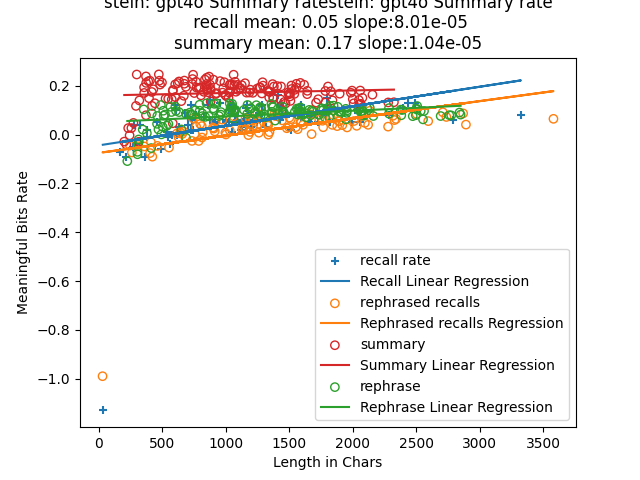

The table this chart was drawn from, first rows:
index, len, rate, keypoints, mbits, produced?key points, required?key points, attempt, rephrase, rephrase_len, rephrased_mbits, rephrase_rate
0, 202, -0.029, We moved to a new neighborhood and were …, -5.85, 3, 3, 3, We relocated to a different area and wer…, 226, -24.6, -0.1089
1, 218, -0.0407, I took care of my siblings after my pare…, -8.87, 4, 4, 3, After my parents departed, I was respons…, 311, -12.67, -0.0407
2, 233, 0.0263, We moved to a new neighborhood and faced…, 6.12, 4, 4, 2, Relocating to a different community, we …, 306, -21.71, -0.071
3, 244, -0.0033, I was alone with the kids when someone s…, -0.81, 3, 3, 1, I found myself solitary with the childre…, 315, -6.371, -0.0202
4, 258, 0.0265, I was left alone with the kids when my f…, 6.84, 4, 4, 1, My parents left me in charge of the chil…, 310, -11.43, -0.0369
5, 274, 0.0476, We moved to a new neighborhood. My fathe…, 13.03, 6, 6, 1, Our family relocated to a different area…, 306, -24.73, -0.0808
6, 294, 0.1172, We moved to a new house on Third and Wha…, 34.47, 5, 5, 2, Our family relocated to a residence at t…, 347, 7.099, 0.0205
7, 300, 0.2459, We moved to Third and Wharton. My father…, 73.76, 7, 7, 3, We relocated to the corner of Third and …, 355, 36.52, 0.1029
8, 316, -0.0295, I was left with my siblings after my par…, -9.33, 5, 5, 3, My siblings remained in my care once our…, 414, -22.99, -0.0555
9, 321, 0.1397, I moved with my family to a new neighbor…, 44.84, 3, 3, 2, My family and I relocated to a different…, 380, 2.048, 0.0054
10, 358, 0.1934, We moved to Third and Wharton. My father…, 69.25, 9, 9, 2, We relocated to the corner of Third and …, 419, 36.23, 0.0865
11, 359, 0.1704, We moved to a new house on Third and Wha…, 61.17, 6, 6, 2, Our relocation was to a residence at the…, 523, 42.89, 0.082
12, 373, 0.079, We moved to a new house at Third and Wha…, 29.46, 5, 5, 1, Our family relocated to a residence at t…, 471, 9.841, 0.0209
13, 373, 0.238, We moved to Third and Wharton. My father…, 88.79, 8, 8, 3, Our new home was at the corner of Third …, 462, 35.16, 0.0761
14, 374, 0.2115, We moved to Third and Wharton. After mov…, 79.1, 7, 7, 1, Our new home was at the corner of Third …, 460, 20.14, 0.0438
15, 391, 0.2182, We moved to a new house on Third and Wha…, 85.3, 6, 6, 3, Our family relocated to a residence at t…, 490, 59.26, 0.1209
16, 397, 0.149, We moved to Third and Wharton. My father…, 59.15, 8, 8, 2, Our relocation was to the corner of Thir…, 512, 39.75, 0.0776
17, 404, 0.2204, We moved to Third and Wharton. My father…, 89.06, 11, 11, 3, We relocated to the corner of Third and …, 504, 15.84, 0.0314
18, 419, 0.1743, I moved to Third and Wharton with my fam…, 73.03, 10, 10, 3, My family and I relocated to the corner …, 509, 49.57, 0.0974
19, 421, 0.1171, I moved to a new house with my family. M…, 49.31, 7, 7, 2, My family and I relocated to a different…, 494, 0.3136, 0.0006
20, 431, 0.1853, We moved to Third and Wharton. My father…, 79.84, 10, 10, 1, We relocated to the corner of Third and …, 550, 23.58, 0.0429
21, 443, 0.1281, We moved to a new neighborhood. My fathe…, 56.77, 14, 14, 1, Our family relocated to a different comm…, 538, 19.32, 0.0359
22, 474, 0.2463, We moved to Third and Wharton. My father…, 116.8, 12, 12, 3, Our new home became the corner of Third …, 609, 59.09, 0.097
23, 478, 0.2205, We moved to Third and Wharton. My father…, 105.4, 13, 13, 3, Our new home became Third and Wharton. M…, 565, 64.22, 0.1137
24, 484, 0.2047, We moved to Third and Wharton despite my…, 99.07, 9, 9, 1, Despite my father's alcoholism, we reloc…, 574, 52.94, 0.0922
25, 499, 0.2128, I moved to Third and Wharton with my fam…, 106.2, 10, 10, 2, My family and I relocated to the interse…, 604, 68.58, 0.1135
26, 527, 0.1473, We moved to Third and Wharton with my fa…, 77.64, 9, 9, 3, My family and I relocated to the interse…, 633, 58.15, 0.0919
27, 548, 0.1462, We moved to a new neighborhood and my fa…, 80.12, 8, 8, 1, Our family relocated to a different comm…, 651, 13.6, 0.0209
28, 576, 0.144, We moved to Third and Wharton. My father…, 82.93, 11, 11, 1, Our new home became the corner of Third …, 688, 58.3, 0.0847
29, 584, 0.1784, We moved to a new house on Third and Wha…, 104.2, 11, 11, 2, Our family relocated to a residence at t…, 718, 64.38, 0.0897
30, 584, 0.0462, My father drank and didn't return the te…, 26.95, 12, 12, 1, My dad consumed alcohol and failed to br…, 688, -8.966, -0.013
31, 585, 0.1825, We moved to Third and Wharton. My father…, 106.8, 13, 13, 2, Our new home became the corner of Third …, 734, 59.44, 0.081
32, 603, 0.1537, I moved with my family to Third and Whar…, 92.69, 12, 12, 2, My family and I relocated to the corner …, 818, 61.79, 0.0755
33, 603, 0.2054, We moved to Third and Wharton. My father…, 123.9, 14, 14, 3, Our new home became Third and Wharton. M…, 723, 59.4, 0.0822
34, 623, 0.2106, We moved to Third and Wharton. My father…, 131.2, 15, 15, 1, We relocated to the corner of Third and …, 795, 96.97, 0.122
35, 633, 0.2174, We moved to Third and Wharton. My mother…, 137.6, 16, 16, 3, Our new home was on the corner of Third …, 761, 75.64, 0.0994
36, 651, 0.1369, We moved to Third and Wharton. My father…, 89.09, 19, 19, 2, Our relocation was to the corner of Thir…, 839, 60.64, 0.0723
37, 671, 0.1588, We moved to a new neighborhood. My fathe…, 106.6, 16, 16, 1, We relocated to a different community. M…, 867, 65.14, 0.0751
38, 674, 0.208, We moved to a new house on Third and Wha…, 140.2, 14, 14, 2, We relocated to a new residence at the c…, 796, 77.62, 0.0975
39, 675, 0.221, We moved to Third and Wharton. My father…, 149.2, 17, 17, 1, Our new residence became Third and Whart…, 1030, 96.54, 0.0937
40, 687, 0.1956, We moved to Third and Wharton. My mother…, 134.4, 18, 18, 2, We relocated to the corner of Third and …, 816, 70.7, 0.0866
41, 737, 0.2073, We moved to Third and Wharton. My father…, 152.8, 21, 21, 1, Our new home became Third and Wharton. M…, 929, 118.7, 0.1278
42, 740, 0.2273, We moved to Third and Wharton with our f…, 168.2, 15, 15, 3, Our family relocated to the intersection…, 911, 114.5, 0.1257
43, 744, 0.2449, We moved to Third and Wharton. My father…, 182.2, 17, 17, 2, We relocated to the corner of Third and …, 850, 108.9, 0.1281
44, 753, 0.17, We moved to a new house on Third and Wha…, 128, 15, 15, 2, We relocated to a new residence at the c…, 961, 78.61, 0.0818
45, 767, 0.2162, We moved to Third and Wharton. My father…, 165.8, 22, 22, 1, We relocated to the corner of Third and …, 902, 96.8, 0.1073
46, 771, 0.1923, We moved to Third and Wharton. My father…, 148.3, 16, 16, 2, Our new residence became Third and Whart…, 963, 88.64, 0.092
47, 787, 0.1914, I moved to Third and Wharton with my fam…, 150.6, 13, 13, 1, My family and I relocated to the corner …, 909, 91.61, 0.1008
48, 799, 0.1921, We moved to Third and Wharton. My father…, 153.5, 19, 19, 3, We relocated to the intersection of Thir…, 1050, 120.7, 0.1149
49, 806, 0.1604, I moved to a new neighborhood with my fa…, 129.2, 17, 17, 3, My family and I relocated to a different…, 948, 71.77, 0.0757
50, 828, 0.175, We moved to Third and Wharton. My father…, 144.9, 20, 20, 2, Our new home became Third and Wharton. M…, 1065, 97.48, 0.0915
51, 837, 0.2252, We moved to Third and Wharton. My father…, 188.5, 21, 21, 2, We relocated to the corner of Third and …, 1051, 132.3, 0.1259
52, 846, 0.1979, We moved to Third and Wharton. My father…, 167.4, 24, 24, 2, Our new home was at the corner of Third …, 1077, 108.6, 0.1008
53, 849, 0.207, We moved to Third and Wharton. My father…, 175.8, 26, 26, 1, We relocated to the corner of Third and …, 1198, 128.9, 0.1076
54, 851, 0.1902, We moved to Third and Wharton. My father…, 161.8, 24, 24, 1, Our family relocated to the corner of Th…, 1064, 108, 0.1015
55, 851, 0.2326, We moved to Third and Wharton. My father…, 197.9, 27, 27, 1, Our new residence was at the corner of T…, 1199, 127.8, 0.1066
56, 856, 0.1834, We moved to Third and Wharton. My father…, 157, 25, 25, 1, We relocated to the corner of Third and …, 1039, 101.8, 0.098
57, 857, 0.1856, We moved to Third and Wharton. My father…, 159.1, 26, 26, 2, Our new residence became Third and Whart…, 1223, 103.8, 0.0849
58, 859, 0.1735, We moved to Third and Wharton. My father…, 149, 26, 26, 3, Our new residence was at the corner of T…, 1231, 112.8, 0.0916
59, 870, 0.2373, We moved to Third and Wharton. My father…, 206.5, 21, 21, 3, Our new residence was at the corner of T…, 1172, 141.9, 0.1211
... 87 more rows
